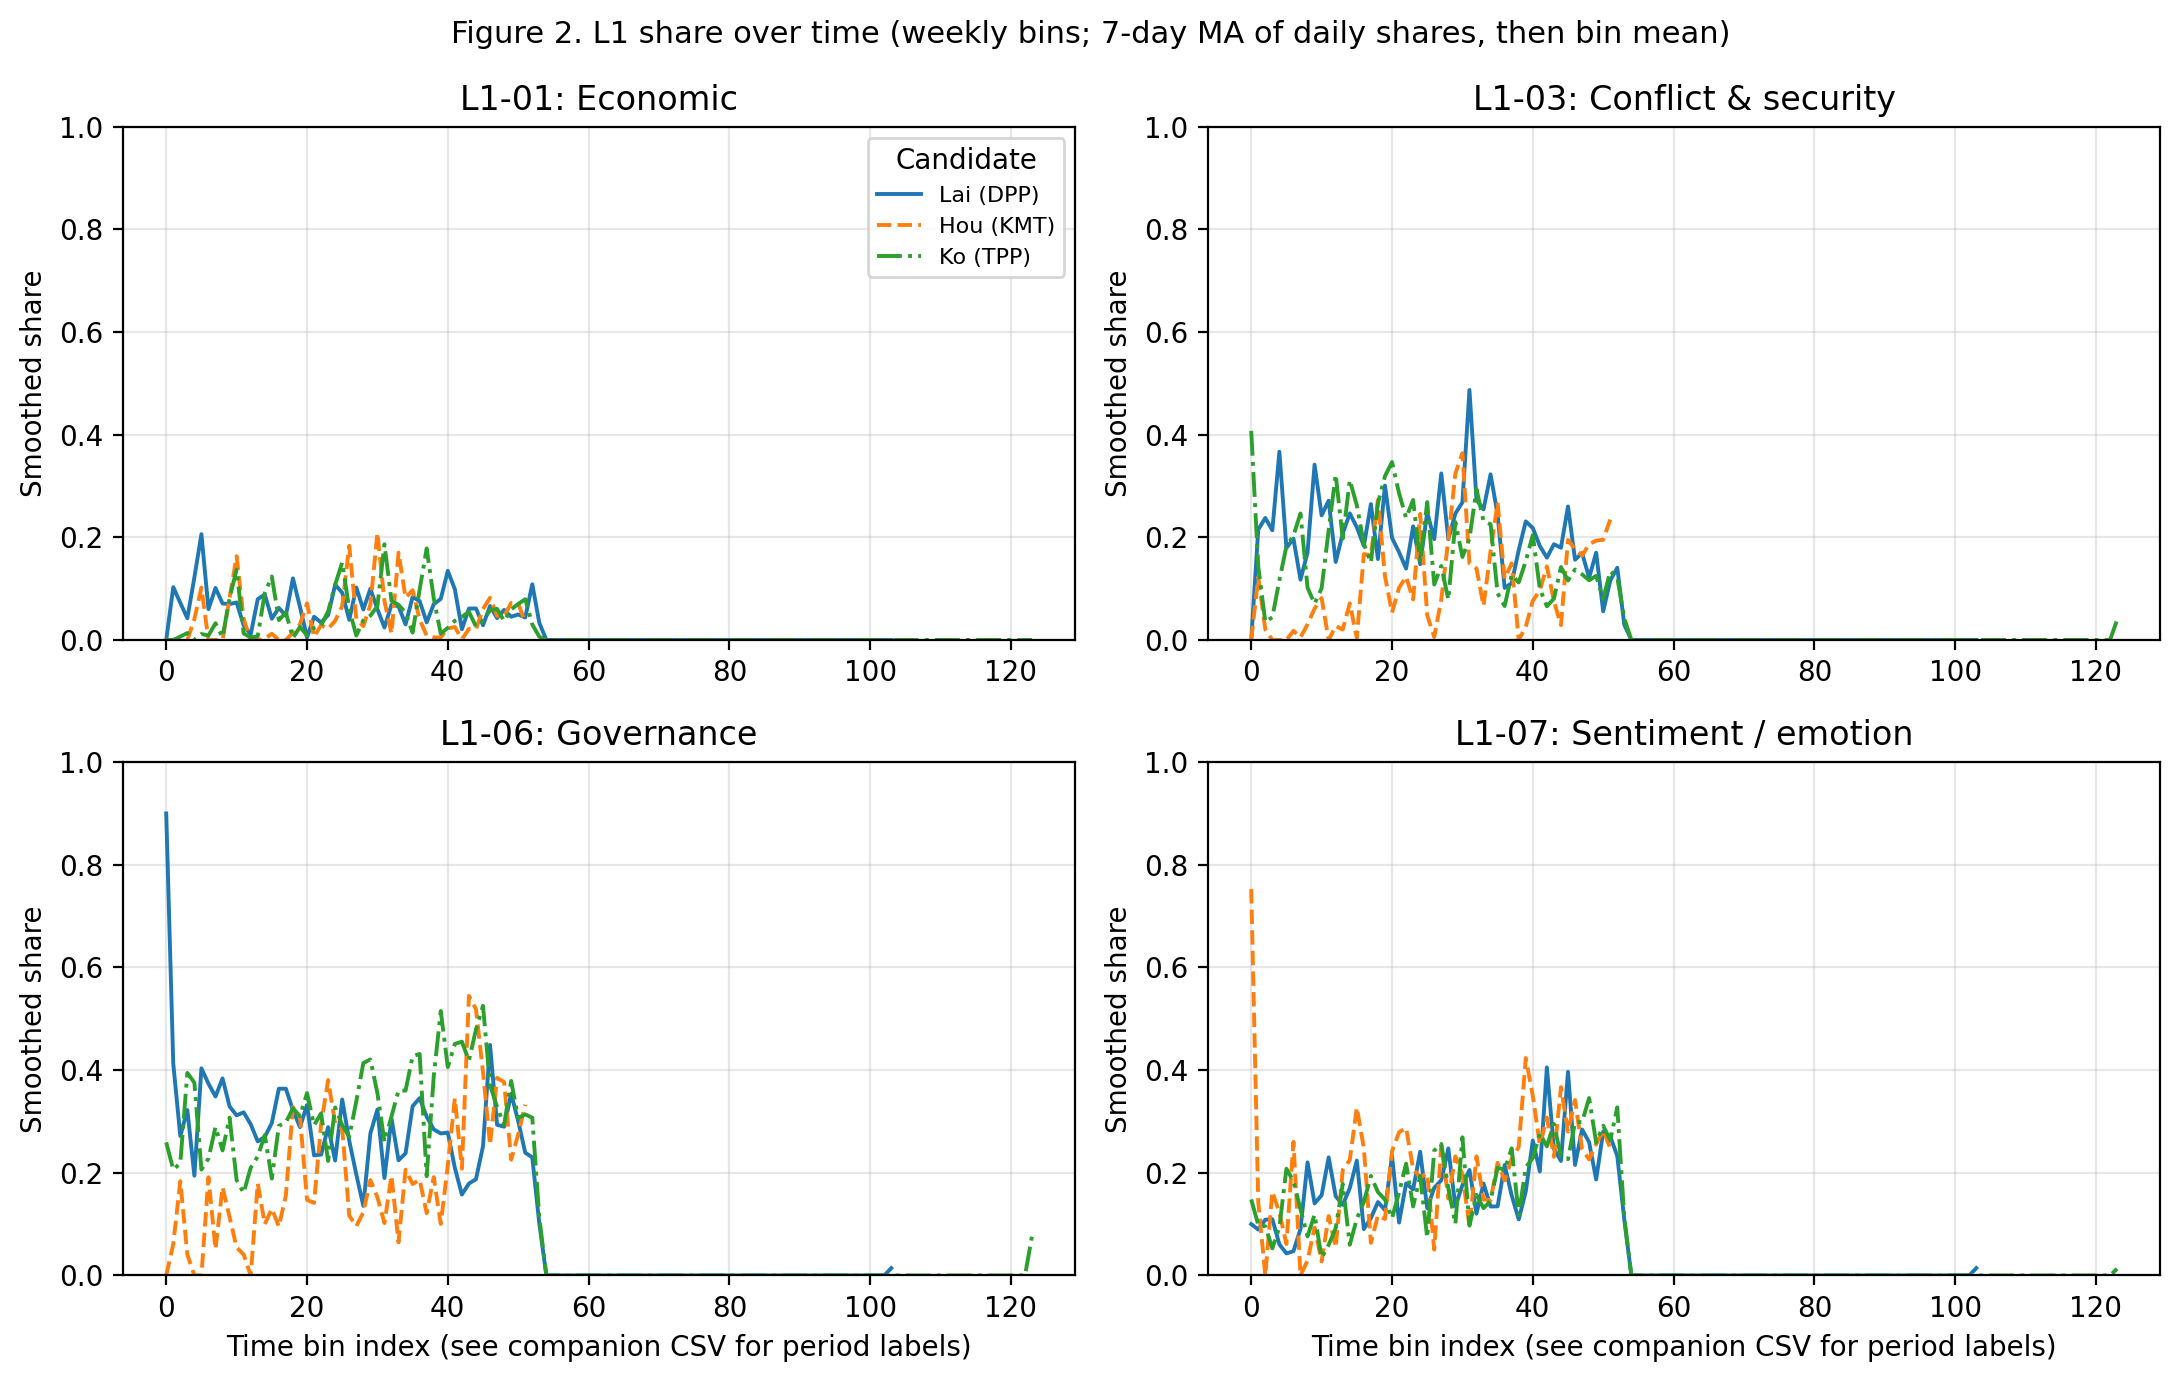

The data file committed next to this chart (first rows):
period, candidate, L1, share_smooth, period_end
2023-01-09/2023-01-15, 柯文哲, L1-01, 0.0, 2023-01-09/2023-01-15
2023-01-09/2023-01-15, 柯文哲, L1-03, 0.4074, 2023-01-09/2023-01-15
2023-01-09/2023-01-15, 柯文哲, L1-06, 0.2593, 2023-01-09/2023-01-15
2023-01-09/2023-01-15, 柯文哲, L1-07, 0.1481, 2023-01-09/2023-01-15
2023-01-09/2023-01-15, 赖清德, L1-01, 0.0, 2023-01-09/2023-01-15
2023-01-09/2023-01-15, 赖清德, L1-03, 0.0, 2023-01-09/2023-01-15
2023-01-09/2023-01-15, 赖清德, L1-06, 0.9, 2023-01-09/2023-01-15
2023-01-09/2023-01-15, 赖清德, L1-07, 0.1, 2023-01-09/2023-01-15
2023-01-16/2023-01-22, 侯友宜, L1-01, 0.0, 2023-01-16/2023-01-22
2023-01-16/2023-01-22, 侯友宜, L1-03, 0.0, 2023-01-16/2023-01-22
2023-01-16/2023-01-22, 侯友宜, L1-06, 0.0, 2023-01-16/2023-01-22
2023-01-16/2023-01-22, 侯友宜, L1-07, 0.7528, 2023-01-16/2023-01-22
2023-01-16/2023-01-22, 柯文哲, L1-01, 0.0, 2023-01-16/2023-01-22
2023-01-16/2023-01-22, 柯文哲, L1-03, 0.1431, 2023-01-16/2023-01-22
2023-01-16/2023-01-22, 柯文哲, L1-06, 0.2061, 2023-01-16/2023-01-22
2023-01-16/2023-01-22, 柯文哲, L1-07, 0.09834, 2023-01-16/2023-01-22
2023-01-16/2023-01-22, 赖清德, L1-01, 0.103, 2023-01-16/2023-01-22
2023-01-16/2023-01-22, 赖清德, L1-03, 0.2152, 2023-01-16/2023-01-22
2023-01-16/2023-01-22, 赖清德, L1-06, 0.4125, 2023-01-16/2023-01-22
2023-01-16/2023-01-22, 赖清德, L1-07, 0.08938, 2023-01-16/2023-01-22
2023-01-23/2023-01-29, 侯友宜, L1-01, 0.0, 2023-01-23/2023-01-29
2023-01-23/2023-01-29, 侯友宜, L1-03, 0.1224, 2023-01-23/2023-01-29
2023-01-23/2023-01-29, 侯友宜, L1-06, 0.06122, 2023-01-23/2023-01-29
2023-01-23/2023-01-29, 侯友宜, L1-07, 0.1429, 2023-01-23/2023-01-29
2023-01-23/2023-01-29, 柯文哲, L1-01, 0.006803, 2023-01-23/2023-01-29
2023-01-23/2023-01-29, 柯文哲, L1-03, 0.03528, 2023-01-23/2023-01-29
2023-01-23/2023-01-29, 柯文哲, L1-06, 0.2188, 2023-01-23/2023-01-29
2023-01-23/2023-01-29, 柯文哲, L1-07, 0.09563, 2023-01-23/2023-01-29
2023-01-23/2023-01-29, 赖清德, L1-01, 0.07236, 2023-01-23/2023-01-29
2023-01-23/2023-01-29, 赖清德, L1-03, 0.2377, 2023-01-23/2023-01-29
2023-01-23/2023-01-29, 赖清德, L1-06, 0.2716, 2023-01-23/2023-01-29
2023-01-23/2023-01-29, 赖清德, L1-07, 0.1086, 2023-01-23/2023-01-29
2023-01-30/2023-02-05, 侯友宜, L1-01, 0.0, 2023-01-30/2023-02-05
2023-01-30/2023-02-05, 侯友宜, L1-03, 0.02041, 2023-01-30/2023-02-05
2023-01-30/2023-02-05, 侯友宜, L1-06, 0.1837, 2023-01-30/2023-02-05
2023-01-30/2023-02-05, 侯友宜, L1-07, 0.0, 2023-01-30/2023-02-05
2023-01-30/2023-02-05, 柯文哲, L1-01, 0.01361, 2023-01-30/2023-02-05
2023-01-30/2023-02-05, 柯文哲, L1-03, 0.04431, 2023-01-30/2023-02-05
2023-01-30/2023-02-05, 柯文哲, L1-06, 0.3946, 2023-01-30/2023-02-05
2023-01-30/2023-02-05, 柯文哲, L1-07, 0.05267, 2023-01-30/2023-02-05
2023-01-30/2023-02-05, 赖清德, L1-01, 0.04237, 2023-01-30/2023-02-05
2023-01-30/2023-02-05, 赖清德, L1-03, 0.2137, 2023-01-30/2023-02-05
2023-01-30/2023-02-05, 赖清德, L1-06, 0.3223, 2023-01-30/2023-02-05
2023-01-30/2023-02-05, 赖清德, L1-07, 0.1095, 2023-01-30/2023-02-05
2023-02-06/2023-02-12, 侯友宜, L1-01, 0.0, 2023-02-06/2023-02-12
2023-02-06/2023-02-12, 侯友宜, L1-03, 0.0, 2023-02-06/2023-02-12
2023-02-06/2023-02-12, 侯友宜, L1-06, 0.04082, 2023-02-06/2023-02-12
2023-02-06/2023-02-12, 侯友宜, L1-07, 0.1633, 2023-02-06/2023-02-12
2023-02-06/2023-02-12, 柯文哲, L1-01, 0.0, 2023-02-06/2023-02-12
2023-02-06/2023-02-12, 柯文哲, L1-03, 0.1163, 2023-02-06/2023-02-12
2023-02-06/2023-02-12, 柯文哲, L1-06, 0.3755, 2023-02-06/2023-02-12
2023-02-06/2023-02-12, 柯文哲, L1-07, 0.09388, 2023-02-06/2023-02-12
2023-02-06/2023-02-12, 赖清德, L1-01, 0.1218, 2023-02-06/2023-02-12
2023-02-06/2023-02-12, 赖清德, L1-03, 0.3668, 2023-02-06/2023-02-12
2023-02-06/2023-02-12, 赖清德, L1-06, 0.1943, 2023-02-06/2023-02-12
2023-02-06/2023-02-12, 赖清德, L1-07, 0.06054, 2023-02-06/2023-02-12
2023-02-13/2023-02-19, 侯友宜, L1-01, 0.04082, 2023-02-13/2023-02-19
2023-02-13/2023-02-19, 侯友宜, L1-03, 0.0, 2023-02-13/2023-02-19
2023-02-13/2023-02-19, 侯友宜, L1-06, 0.0, 2023-02-13/2023-02-19
2023-02-13/2023-02-19, 侯友宜, L1-07, 0.1224, 2023-02-13/2023-02-19
... 1,060 more rows
